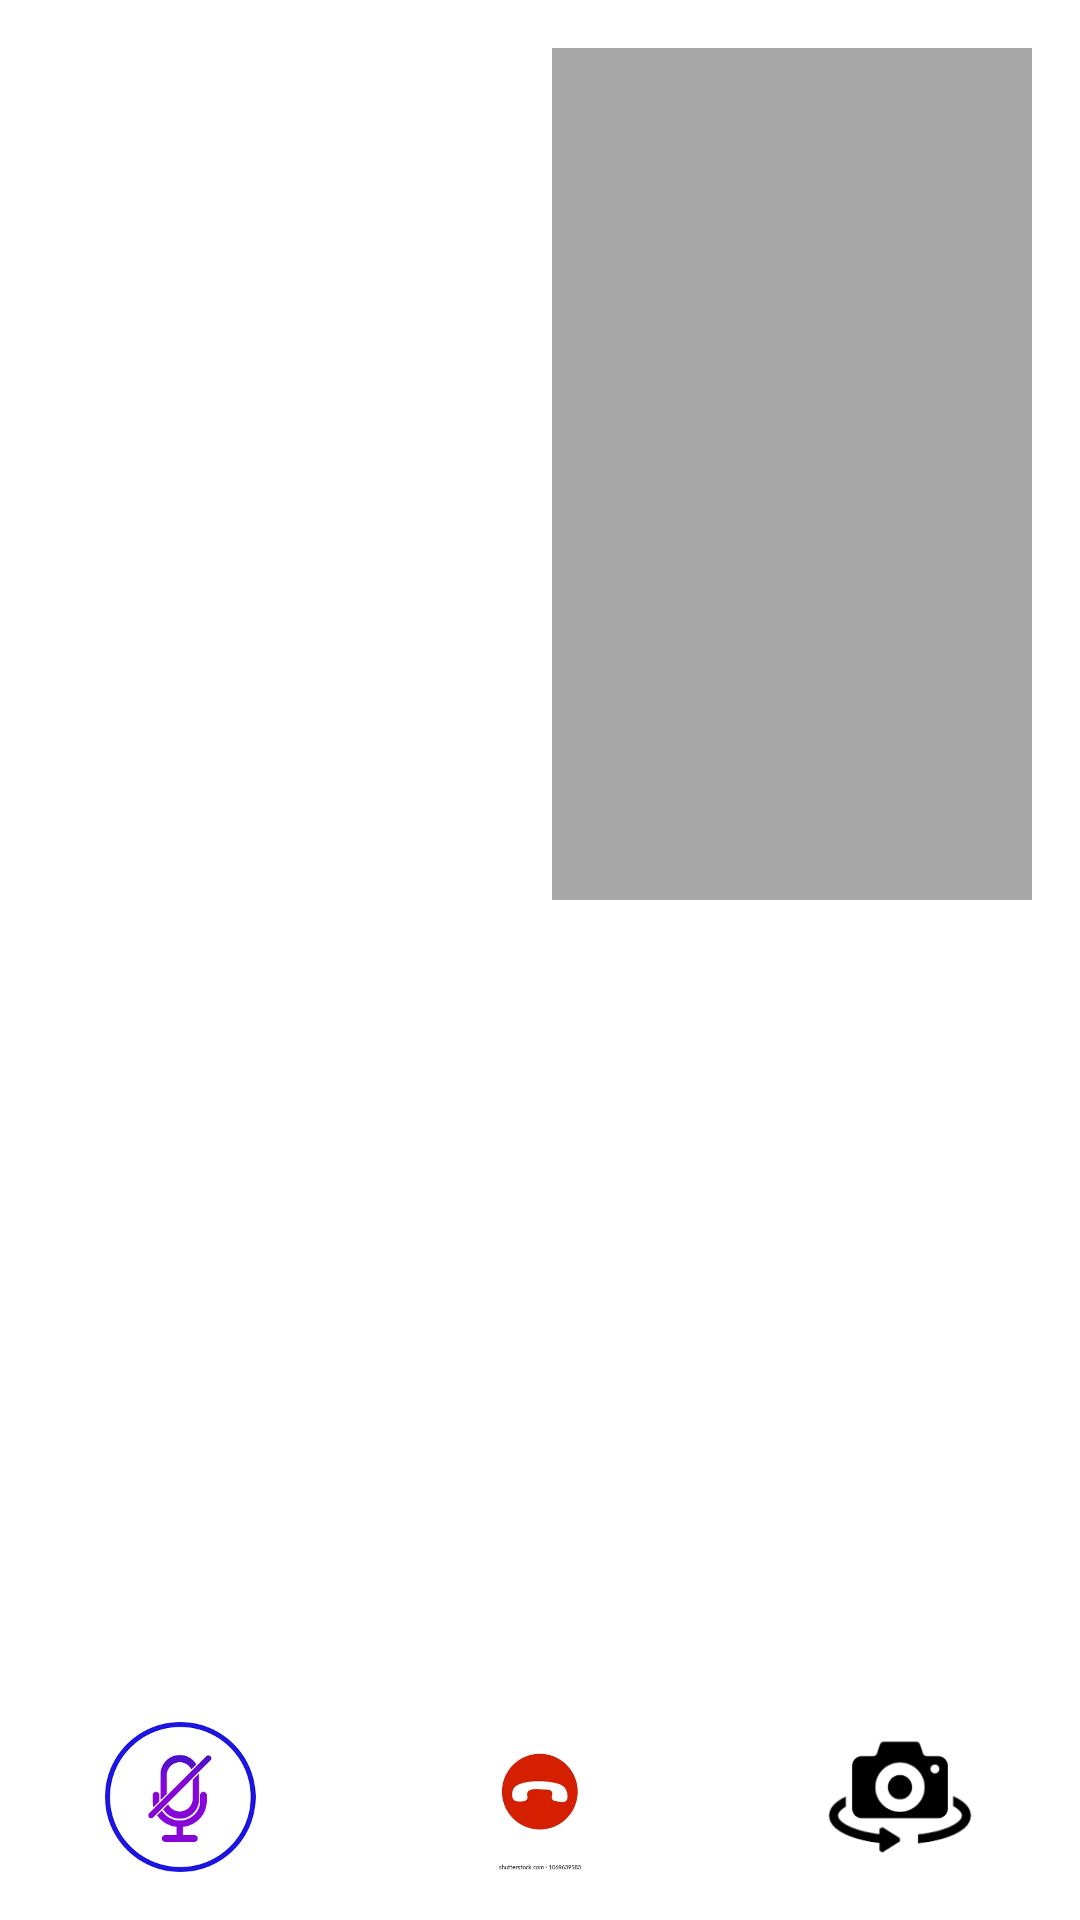

Here is an Android app screen rendered from its layout file. Give the layout XML and the strings, colors and styles it references.
<!-- AndroidManifest.xml: application theme Theme.AgriLink -->
<!-- res/layout/video_activity.xml -->
<?xml version="1.0" encoding="utf-8"?>
<RelativeLayout
    xmlns:android="http://schemas.android.com/apk/res/android"
    xmlns:app="http://schemas.android.com/apk/res-auto"
    xmlns:tools="http://schemas.android.com/tools"
    android:layout_width="match_parent"
    android:layout_height="match_parent"
    tools:context=".VideoChatActivity">

    <FrameLayout
        android:layout_width="match_parent"
        android:layout_height="match_parent"
        android:background="@android:color/white"/>
    <FrameLayout
        android:layout_width="160dp"
        android:layout_height="284dp"
        android:layout_alignParentEnd="true"
        android:layout_alignParentTop="true"
        android:layout_marginEnd="16dp"
        android:layout_marginTop="16dp"
        android:background="#85595656" />

    <LinearLayout
        android:layout_width="match_parent"
        android:layout_height="50dp"
        android:layout_alignParentBottom="true"
        android:layout_marginTop="510dp"
        android:layout_marginBottom="16dp"
        android:orientation="vertical">

        <LinearLayout
            android:layout_width="match_parent"
            android:layout_height="match_parent"
            android:orientation="horizontal">

            <ImageView
                android:id="@+id/imageView"
                android:layout_width="0dp"
                android:layout_height="wrap_content"
                android:layout_weight="20"
                android:contentDescription="@string/todo"
                android:onClick="onLocalAudioMuteClick"
                android:scaleType="centerInside"
                app:srcCompat="@drawable/mute"
                tools:ignore="OnClick,UsingOnClickInXml,DuplicateSpeakableTextCheck" />

            <ImageView
                android:id="@+id/imageView2"
                android:layout_width="0dp"
                android:layout_height="wrap_content"
                android:layout_weight="20"
                android:onClick="onEndCallClicked"
                android:scaleType="centerInside"
                app:srcCompat="@drawable/end_phone_call"
                tools:ignore="OnClick,UsingOnClickInXml"
                android:contentDescription="@string/todo2" />

            <ImageView
                android:id="@+id/imageView3"
                android:layout_width="0dp"
                android:layout_height="wrap_content"
                android:layout_weight="20"
                android:onClick="onSwitchCameraClicked"
                android:scaleType="centerInside"
                app:srcCompat="@drawable/rotatecam"
                tools:ignore="OnClick,UsingOnClickInXml"
                android:contentDescription="@string/todo3" />

        </LinearLayout>
    </LinearLayout>




</RelativeLayout>
<!-- resources referenced by this layout -->
<resources>
  <!-- drawable end_phone_call: webp bitmap (drawable, 4456 bytes) -->
  <!-- drawable mute: png bitmap (drawable, 4887 bytes) -->
  <!-- drawable rotatecam: png bitmap (drawable, 1929 bytes) -->
  <string name="todo">TODO</string>
  <string name="todo2">TODO</string>
  <string name="todo3">TODO</string>
  <style name="Theme.AgriLink" parent="Theme.MaterialComponents.DayNight.DarkActionBar">
          
          <item name="colorPrimary">#225310</item>
          <item name="colorPrimaryVariant">#0A554E</item>
          <item name="colorOnPrimary">@color/white</item>
          
          <item name="colorSecondary">@color/teal_200</item>
          <item name="colorSecondaryVariant">@color/teal_700</item>
          <item name="colorOnSecondary">@color/black</item>
          
          <item name="android:statusBarColor" tools:targetApi="l">?attr/colorPrimaryVariant</item>
          
      </style>
  <color name="white">#FFFFFFFF</color>
  <color name="teal_200">#FF03DAC5</color>
  <color name="teal_700">#FF018786</color>
  <color name="black">#FF000000</color>
</resources>
